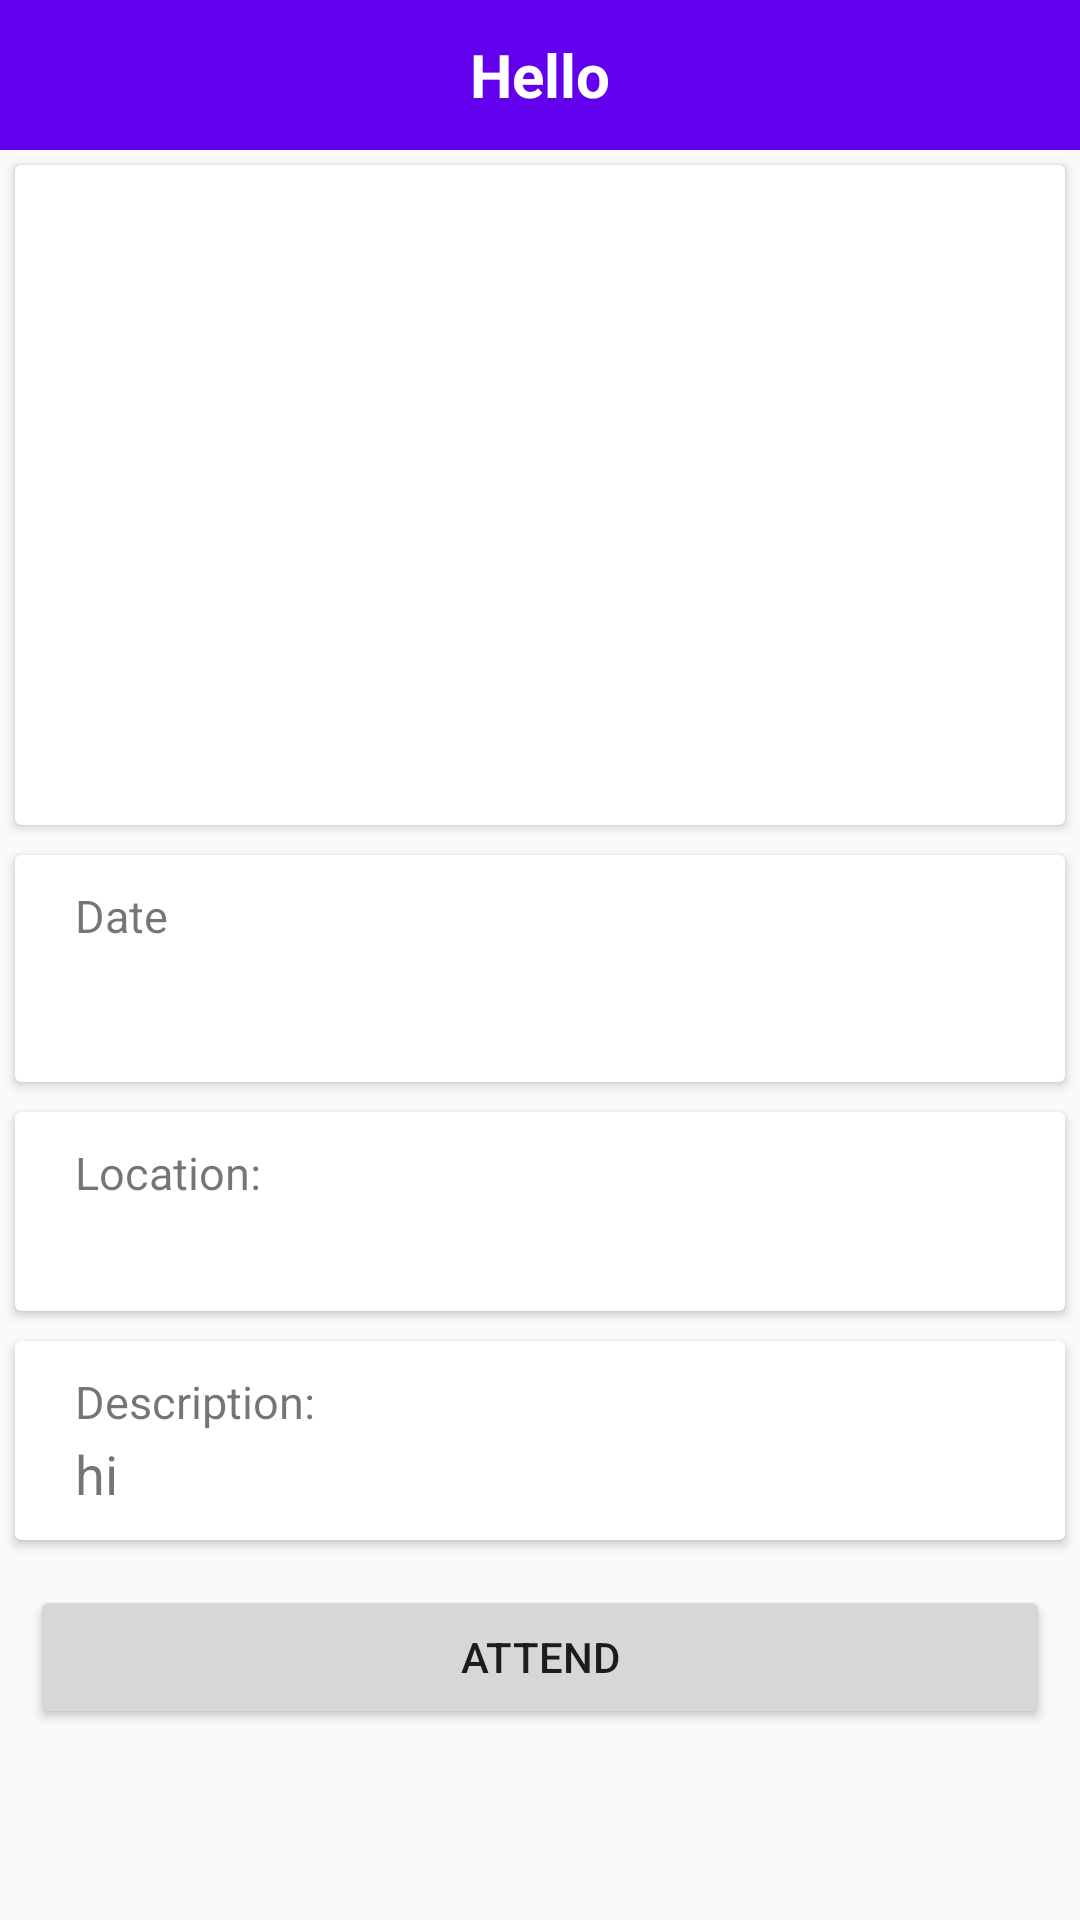

Reconstruct the res/layout file that produces this screen, plus the resources it refers to.
<!-- AndroidManifest.xml: application theme AppTheme -->
<!-- res/layout/activity_event_detail.xml -->
<?xml version="1.0" encoding="utf-8"?>
<ScrollView android:layout_width="match_parent"
    android:layout_height="match_parent"
    xmlns:android="http://schemas.android.com/apk/res/android" >
<LinearLayout
    xmlns:android="http://schemas.android.com/apk/res/android" android:layout_width="match_parent"
    android:layout_height="match_parent"
    android:orientation="vertical">
    <TextView
        android:layout_width="match_parent"
        android:layout_height="50dp"
        android:id="@+id/event_name"
        android:textColor="@color/white"
        android:textStyle="bold"
        android:layout_gravity="center_horizontal"
        android:gravity="center"
        android:text="Hello"
        android:background="@color/colorPrimary"
        android:textSize="20dp" />

    <android.support.v7.widget.CardView
        android:layout_width="match_parent"
        android:layout_height="wrap_content"
        android:layout_margin="5dp">
    <ImageView
        android:layout_width="match_parent"
        android:layout_height="200dp"
        android:id="@+id/event_image"
        android:layout_margin="10dp"
        android:gravity="center"
        android:scaleType="centerCrop" />

    </android.support.v7.widget.CardView>

    <android.support.v7.widget.CardView
        android:layout_width="match_parent"
        android:layout_height="wrap_content"
        android:layout_margin="5dp">

<TextView
        android:layout_width="match_parent"
        android:layout_height="wrap_content"
        android:layout_marginLeft="10dp"
        android:layout_marginRight="10dp"
        android:layout_marginTop="10dp"
        android:layout_marginBottom="2dp"
        android:paddingLeft="10dp"
        android:paddingRight="10dp"
        android:textSize="15sp"
        android:text="Date"/>

    <TextView
        android:layout_width="match_parent"
        android:layout_height="wrap_content"
        android:id="@+id/event_date"
        android:layout_marginLeft="10dp"
        android:layout_marginRight="10dp"
        android:layout_marginTop="2dp"
        android:layout_marginBottom="10dp"
        android:paddingLeft="10dp"
        android:paddingRight="10dp"
        android:paddingTop="30dp"
        android:textSize="25sp"
        android:textStyle="bold"/>

    </android.support.v7.widget.CardView>
    <android.support.v7.widget.CardView
        android:layout_width="match_parent"
        android:layout_height="wrap_content"
        android:layout_margin="5dp">

    <TextView
        android:layout_width="match_parent"
        android:layout_height="wrap_content"
        android:layout_marginLeft="10dp"
        android:layout_marginRight="10dp"
        android:layout_marginTop="10dp"
        android:layout_marginBottom="2dp"
        android:text="Location:"
        android:paddingLeft="10dp"
        android:paddingRight="10dp"
        android:textSize="15sp" />
    <TextView
        android:layout_width="match_parent"
        android:layout_height="wrap_content"
        android:id="@+id/event_location"
        android:layout_marginLeft="10dp"
        android:layout_marginRight="10dp"
        android:layout_marginTop="2dp"
        android:layout_marginBottom="10dp"
        android:paddingLeft="10dp"
        android:paddingRight="10dp"
        android:paddingTop="30dp"

        android:textSize="18sp" />
    </android.support.v7.widget.CardView>
    <android.support.v7.widget.CardView
        android:layout_width="match_parent"
        android:layout_height="wrap_content"
        android:layout_margin="5dp">
    <TextView
        android:layout_width="match_parent"
        android:layout_height="wrap_content"
        android:layout_marginLeft="10dp"
        android:layout_marginRight="10dp"
        android:layout_marginTop="10dp"
        android:layout_marginBottom="2dp"
        android:text="Description:"
        android:paddingLeft="10dp"
        android:paddingRight="10dp"
        android:textSize="15sp" />
    <TextView
        android:layout_width="match_parent"
        android:layout_height="wrap_content"
        android:id="@+id/event_desc"
        android:layout_marginLeft="10dp"
        android:layout_marginRight="10dp"
        android:layout_marginTop="2dp"
        android:paddingTop="30dp"
        android:text="hi"
        android:layout_marginBottom="10dp"
        android:paddingLeft="10dp"
        android:paddingRight="10dp"

        android:textSize="18sp" />

    </android.support.v7.widget.CardView>

    <Button
        android:layout_width="match_parent"
        android:layout_height="wrap_content"
        android:id="@+id/event_button"
        android:layout_margin="10dp"
        android:gravity="center"
        android:paddingLeft="10dp"
        android:paddingRight="10dp"
        android:textAlignment="center"
        android:text="Attend"/>



</LinearLayout>
</ScrollView>
<!-- resources referenced by this layout -->
<resources>
  <style name="AppTheme" parent="Theme.AppCompat.Light.NoActionBar">
          
          <item name="colorPrimary">@color/colorPrimary</item>
          <item name="colorPrimaryDark">@color/colorPrimaryDark</item>
          <item name="colorAccent">@color/colorAccent</item>
      </style>
  <!-- not gathered from this repository: default colours our renderer supplied (Android Studio template values) -->
  <color name="white">#FFFFFFFF</color>
  <color name="colorPrimary">#FF6200EE</color>
  <color name="colorPrimaryDark">#FF3700B3</color>
  <color name="colorAccent">#FF03DAC5</color>
</resources>
